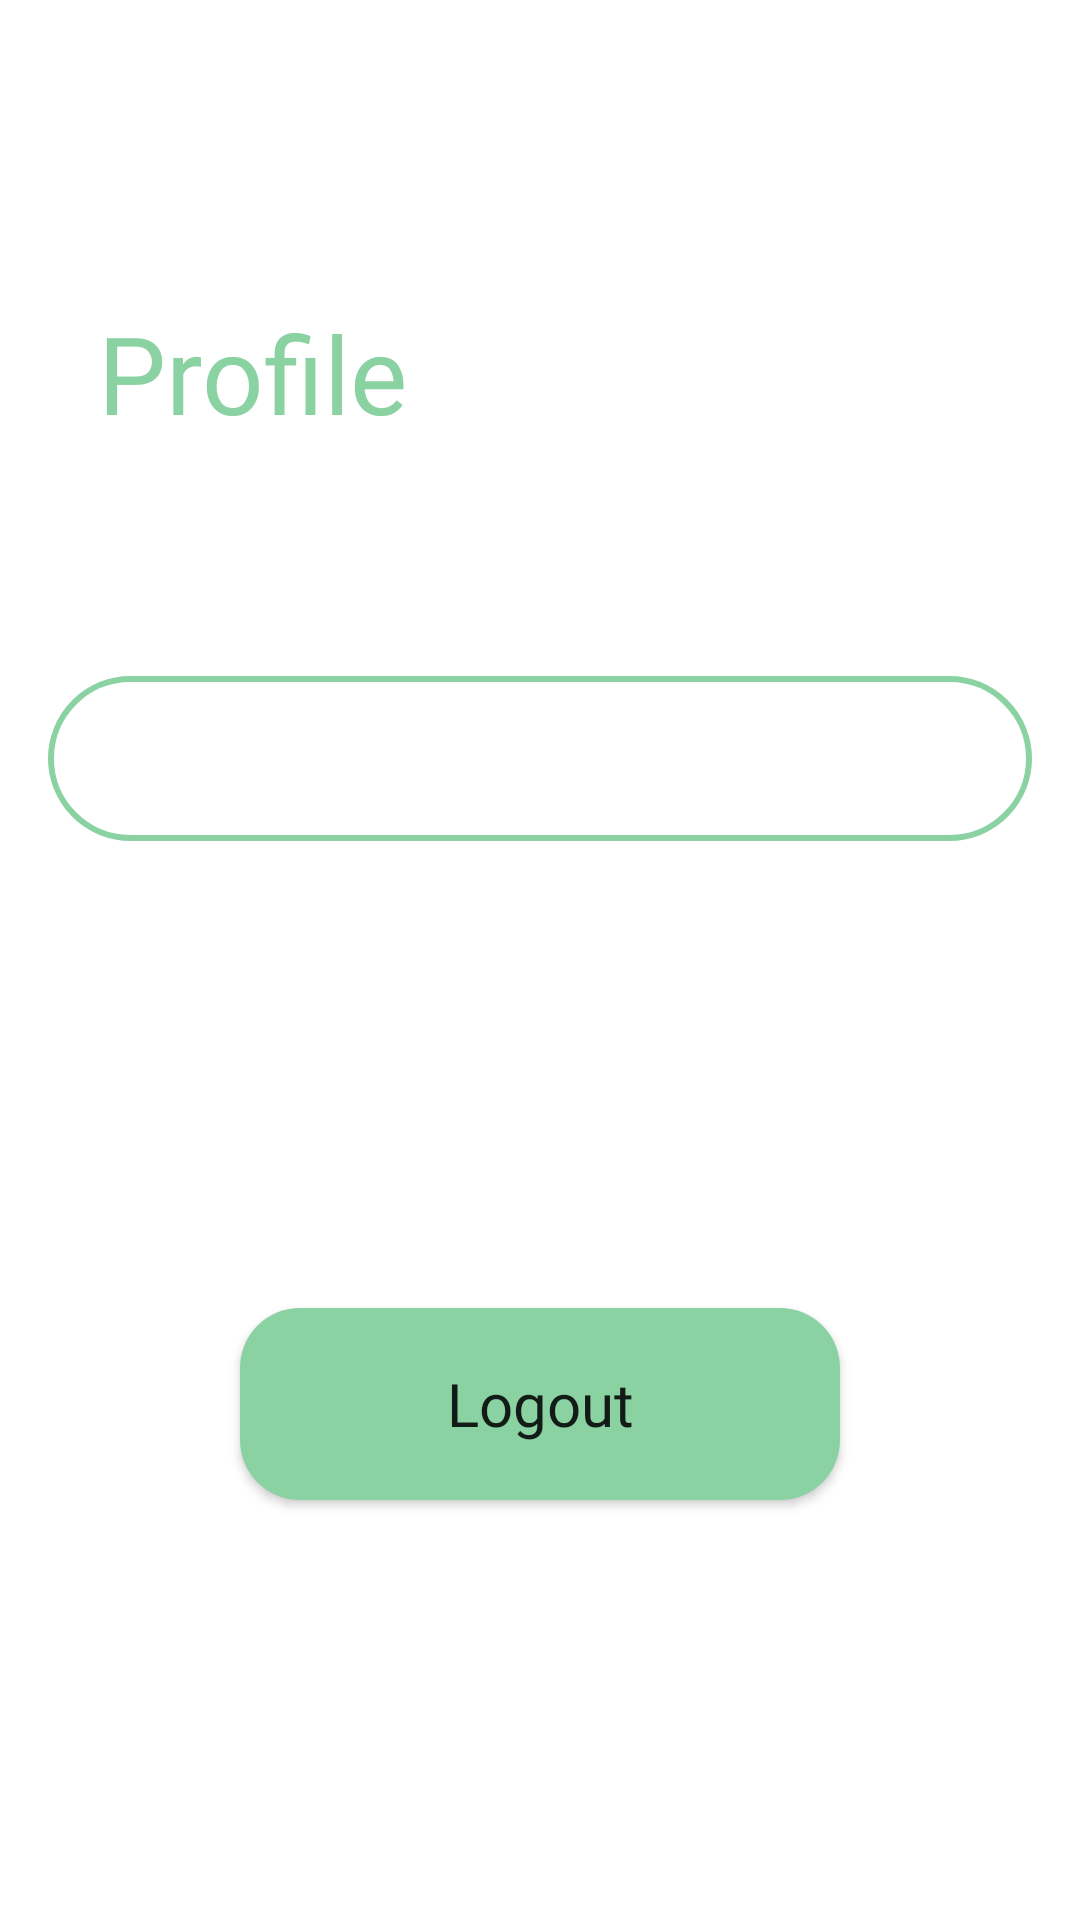

Android layout source for this screen:
<!-- AndroidManifest.xml: application theme Theme.Recipedia -->
<!-- res/layout/fragment_profile.xml -->
<?xml version="1.0" encoding="utf-8"?>
<FrameLayout xmlns:android="http://schemas.android.com/apk/res/android"
    xmlns:app="http://schemas.android.com/apk/res-auto"
    xmlns:tools="http://schemas.android.com/tools"
    android:layout_width="match_parent"
    android:layout_height="match_parent"
    tools:context=".ui.ProfileFragment">

    <androidx.constraintlayout.widget.ConstraintLayout
        android:layout_width="match_parent"
        android:layout_height="match_parent">

        <TextView
            android:id="@+id/tv_profile"
            android:layout_width="wrap_content"
            android:layout_height="wrap_content"
            android:layout_marginStart="20dp"
            android:layout_marginTop="100dp"
            android:fontFamily="@font/poppins_semibold"
            android:text="@string/profile"
            android:textColor="@color/green_primary"
            android:textSize="@dimen/_36sp"
            app:layout_constraintEnd_toEndOf="parent"
            app:layout_constraintHorizontal_bias="0.054"
            app:layout_constraintStart_toStartOf="parent"
            app:layout_constraintTop_toTopOf="parent" />

        <TextView
            android:id="@+id/tv_profile_username"
            android:layout_width="wrap_content"
            android:layout_height="wrap_content"
            android:layout_marginStart="@dimen/_12dp"
            android:layout_marginTop="@dimen/_50dp"
            android:layout_marginEnd="@dimen/_322dp"
            android:fontFamily="@font/poppins_semibold"
            android:text="@string/username"
            android:textColor="@color/balck_grey"
            android:textSize="@dimen/_20sp"
            app:layout_constraintEnd_toEndOf="@+id/tv_background_profile_username"
            app:layout_constraintHorizontal_bias="0.0"
            app:layout_constraintStart_toStartOf="@+id/tv_background_profile_username"
            app:layout_constraintTop_toBottomOf="@+id/tv_profile" />

        <TextView
            android:id="@+id/tv_background_profile_username"
            android:layout_width="match_parent"
            android:layout_height="@dimen/_55dp"
            android:layout_marginStart="@dimen/_16dp"
            android:layout_marginEnd="@dimen/_16dp"
            android:autofillHints="Email"
            android:background="@drawable/background_editext"
            android:ems="10"
            android:fontFamily="@font/poppins_semibold"
            android:paddingStart="@dimen/_15dp"
            android:paddingTop="@dimen/_15dp"
            android:textColor="@color/white"
            android:textSize="@dimen/_18sp"
            app:layout_constraintEnd_toEndOf="parent"
            app:layout_constraintHorizontal_bias="1.0"
            app:layout_constraintStart_toStartOf="parent"
            app:layout_constraintTop_toBottomOf="@+id/tv_profile_username" />


        <Button
            android:id="@+id/btn_logout"
            android:layout_width="@dimen/_200dp"
            android:layout_height="@dimen/_64dp"
            android:layout_marginBottom="@dimen/_140dp"
            android:background="@drawable/background_button"
            android:fontFamily="@font/poppins_semibold"
            android:text="@string/logout"
            android:textAllCaps="false"
            android:textSize="@dimen/_20sp"
            app:layout_constraintBottom_toBottomOf="parent"
            app:layout_constraintEnd_toEndOf="@+id/tv_background_profile_username"
            app:layout_constraintStart_toStartOf="@+id/tv_background_profile_username"
            app:layout_constraintTop_toBottomOf="@+id/tv_background_profile_username"
            app:layout_constraintVertical_bias="1.0" />
    </androidx.constraintlayout.widget.ConstraintLayout>

</FrameLayout>
<!-- resources referenced by this layout -->
<resources>
  <color name="balck_grey">#333333</color>
  <color name="green_primary">#8BD2A3</color>
  <color name="white">#FFFFFFFF</color>
  <dimen name="_12dp">12dp</dimen>
  <dimen name="_140dp">140dp</dimen>
  <dimen name="_15dp">15dp</dimen>
  <dimen name="_16dp">16dp</dimen>
  <dimen name="_18sp">18sp</dimen>
  <dimen name="_200dp">200dp</dimen>
  <dimen name="_20sp">20sp</dimen>
  <dimen name="_322dp">322dp</dimen>
  <dimen name="_36sp">36sp</dimen>
  <dimen name="_50dp">50dp</dimen>
  <dimen name="_55dp">55dp</dimen>
  <dimen name="_64dp">64dp</dimen>
  <!-- drawable background_button (drawable) -->
  <?xml version="1.0" encoding="utf-8"?>
  <shape xmlns:android="http://schemas.android.com/apk/res/android"
      android:shape="rectangle">
      <solid android:color="@color/green_primary" />
      <corners android:radius="@dimen/_20dp" />
  
  </shape>
  <!-- drawable background_editext (drawable) -->
  <?xml version="1.0" encoding="utf-8"?>
  <shape xmlns:android="http://schemas.android.com/apk/res/android"
      android:shape="rectangle">
      <solid android:color="@color/white" />
      <corners android:radius="30dp" />
      <stroke android:color="@color/green_primary" android:width="@dimen/_2dp"/>
  
  </shape>
  <string name="logout">Logout</string>
  <string name="profile">Profile</string>
  <string name="username">Username</string>
  <style name="Theme.Recipedia" parent="Theme.MaterialComponents.DayNight.DarkActionBar">
          
          <item name="colorPrimary">@color/green_primary</item>
          <item name="colorPrimaryVariant">@color/green_secondary</item>
          <item name="colorOnPrimary">@color/white</item>
          
          <item name="colorSecondary">@color/teal_200</item>
          <item name="colorSecondaryVariant">@color/teal_700</item>
          <item name="colorOnSecondary">@color/black</item>
          
          <item name="android:statusBarColor" tools:targetApi="l">?attr/colorPrimaryVariant</item>
          
      </style>
  <dimen name="_20dp">20dp</dimen>
  <dimen name="_2dp">2dp</dimen>
  <color name="green_secondary">#4CAF50</color>
  <color name="teal_200">#FF03DAC5</color>
  <color name="teal_700">#FF018786</color>
  <color name="black">#FF000000</color>
</resources>
